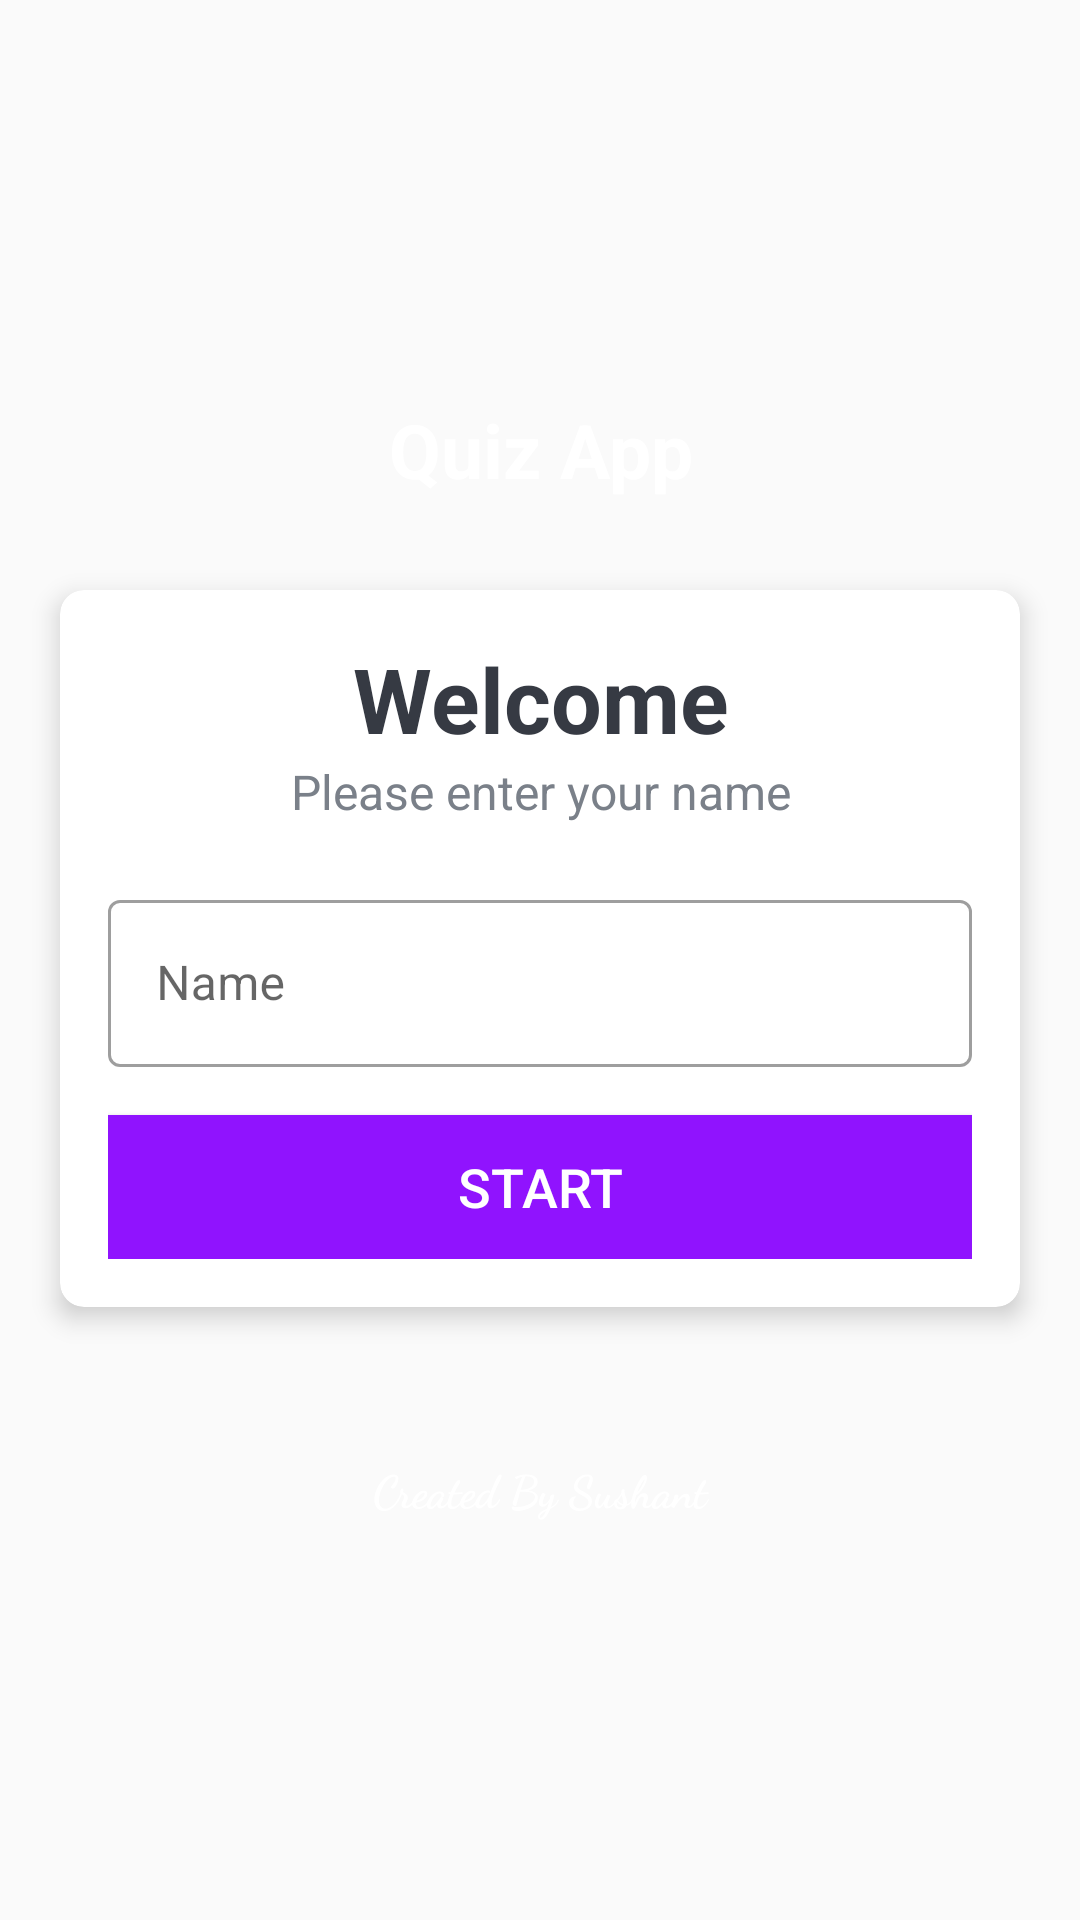

Here is an Android app screen rendered from its layout file. Give the layout XML and the strings, colors and styles it references.
<!-- AndroidManifest.xml: activity theme NoActionBarTheme -->
<!-- res/layout/activity_main.xml -->
<?xml version="1.0" encoding="utf-8"?>
<LinearLayout xmlns:android="http://schemas.android.com/apk/res/android"
    xmlns:app="http://schemas.android.com/apk/res-auto"
    xmlns:tools="http://schemas.android.com/tools"
    android:theme="@style/Theme.MaterialComponents.Light.NoActionBar"
    android:layout_width="match_parent"
    android:layout_height="match_parent"
    android:gravity="center"
    android:orientation="vertical"
    android:background="@drawable/ic_bg"
    tools:context=".MainActivity">

    <TextView
        android:id="@+id/tView"
        android:layout_width="match_parent"
        android:layout_height="wrap_content"
        android:gravity="center"
        android:text="@string/qa"
        android:textSize="25sp"
        android:textColor="@android:color/white"
        android:textStyle="bold"
        android:layout_marginBottom="30dp"

        />

    <androidx.cardview.widget.CardView
        android:id="@+id/cardView"
        android:layout_width="match_parent"
        android:layout_height="wrap_content"
        android:layout_marginStart="20dp"
        android:layout_marginEnd="20dp"
        android:background="@android:color/white"
        app:cardCornerRadius="8dp"
        app:cardElevation="5dp"
        >
        <LinearLayout
            android:layout_width="match_parent"
            android:layout_height="wrap_content"
            android:orientation="vertical"
            android:padding="16dp">

            <TextView
                android:layout_width="match_parent"
                android:layout_height="wrap_content"
                android:gravity="center"
                android:text="Welcome"
                android:textColor="#363A43"
                android:textSize="30sp"
                android:textStyle="bold"/>

            <TextView
                android:layout_width="match_parent"
                android:layout_height="wrap_content"
                android:gravity="center"
                android:text="Please enter your name"
                android:textColor="#7A8089"
                android:textSize="16sp"
                />

            <com.google.android.material.textfield.TextInputLayout
                android:layout_width="match_parent"
                android:layout_height="wrap_content"
                android:layout_marginTop="20dp"
                style="@style/Widget.MaterialComponents.TextInputLayout.OutlinedBox"
                >
                <androidx.appcompat.widget.AppCompatEditText
                    android:id="@+id/et_name"
                    android:layout_width="match_parent"
                    android:layout_height="wrap_content"
                    android:hint="Name"
                    android:textColor="#363A43"
                    android:textColorHint="#7A8089"
                    />

            </com.google.android.material.textfield.TextInputLayout>

            <Button
                android:id="@+id/buttonStart"
                android:layout_width="match_parent"
                android:layout_height="wrap_content"
                android:layout_marginTop="16dp"
                android:background="@color/colorPrimary"
                android:text="Start"
                android:textSize="18sp"
                android:textColor="@android:color/white">

            </Button>
        </LinearLayout>

    </androidx.cardview.widget.CardView>

    <TextView
        android:layout_width="match_parent"
        android:layout_height="wrap_content"
        android:textColor="@android:color/white"
        android:text="Created By Sushant"
        android:textStyle="bold"
        android:fontFamily="cursive"
        android:gravity="center"
        android:textSize="15sp"
        android:paddingTop="50sp">

    </TextView>



</LinearLayout>
<!-- resources referenced by this layout -->
<resources>
  <color name="colorPrimary">#9013FE</color>
  <string name="qa">Quiz App</string>
  <style name="NoActionBarTheme" parent="Theme.AppCompat.Light.NoActionBar">
          
          <item name="colorPrimary">@color/colorPrimary</item>
          <item name="colorPrimaryDark">@color/colorPrimaryDark</item>
          <item name="colorAccent">@color/colorAccent</item>
      </style>
  <color name="colorPrimaryDark">#6A1B9A</color>
  <color name="colorAccent">#9013FE</color>
</resources>
